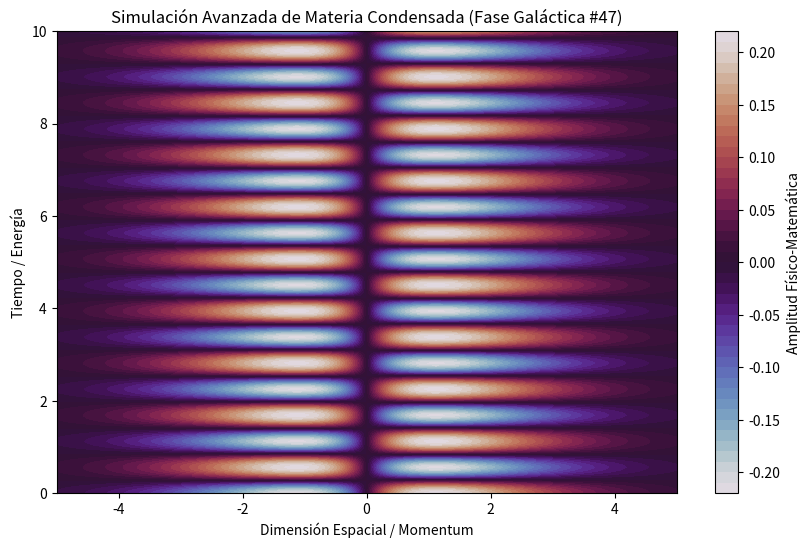

Reproduce this figure in Python.
%matplotlib inline
# Simulación Galáctica: Materia Condensada - Variante 47
import numpy as np
import matplotlib.pyplot as plt

# Parámetros Físicos Aleatorios
param_1 = 0.493
param_2 = 5.578
param_3 = 0.802

t = np.linspace(0, 10, 500)
x = np.linspace(-5, 5, 500)
X, T = np.meshgrid(x, t)

# Ecuación Base (Avanzada)
Z = np.sin(X * param_1) * np.cos(T * param_2) * np.exp(-np.abs(X) * param_3)

plt.figure(figsize=(10, 6))
plt.contourf(X, T, Z, 50, cmap='twilight')
plt.colorbar(label='Amplitud Físico-Matemática')
plt.title(r'Simulación Avanzada de Materia Condensada (Fase Galáctica #47)')
plt.xlabel('Dimensión Espacial / Momentum')
plt.ylabel('Tiempo / Energía')
plt.show()
